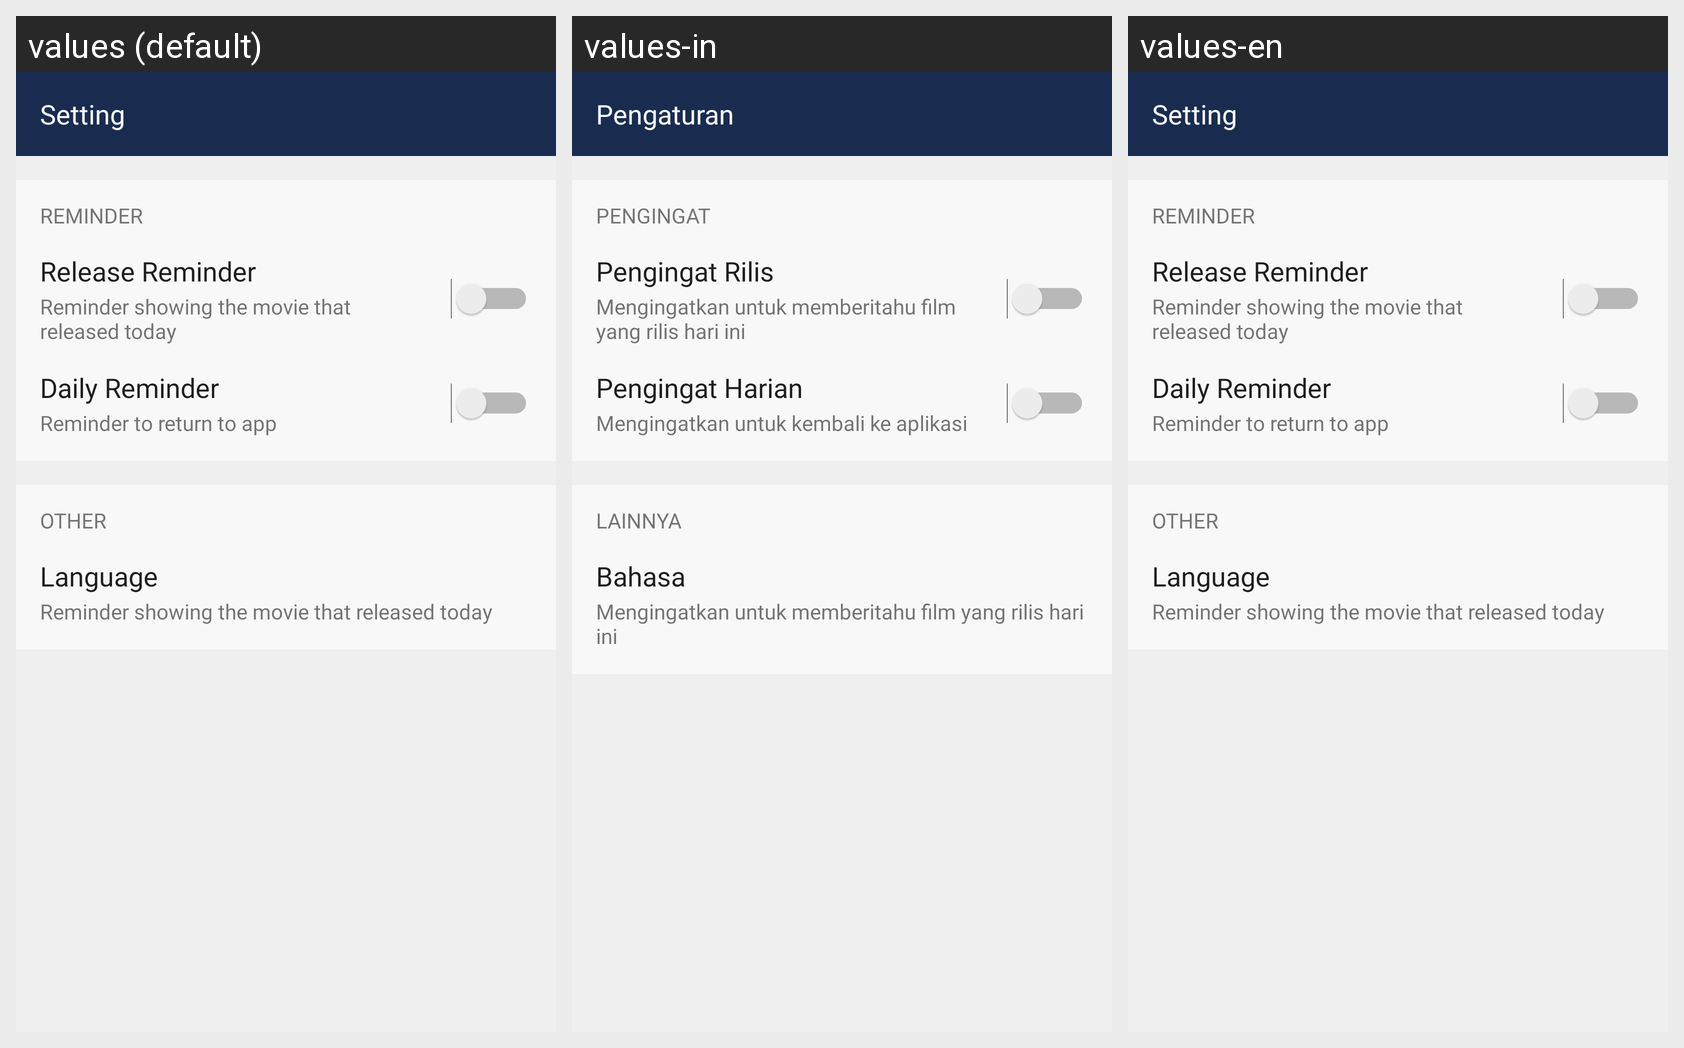

For this localized Android screen grid, give each drawn string resource with its value in every locale shown.
Android screen res/layout/setting_fragment.xml rendered under 3 locales, left to right: values (default), values-in, values-en. Device: Nexus 5 (rendered at 1080×1920; each locale shown at half size, 540×960, under a caption strip naming it); theme AppTheme.
Strings drawn on this screen, with the default value and each locale's value (text and hints the layout hard-codes, and strings that could not be matched under every locale, appear in the picture but are not listed):

title_setting
  values: Setting
  values-in: Pengaturan
  values-en: Setting

reminder
  values: Reminder
  values-in: Pengingat
  values-en: Reminder

release_reminder
  values: Release Reminder
  values-in: Pengingat Rilis
  values-en: Release Reminder

release_reminder_desc
  values: Reminder showing the movie that released today
  values-in: Mengingatkan untuk memberitahu film yang rilis hari ini
  values-en: Reminder showing the movie that released today

daily_reminder
  values: Daily Reminder
  values-in: Pengingat Harian
  values-en: Daily Reminder

daily_reminder_desc
  values: Reminder to return to app
  values-in: Mengingatkan untuk kembali ke aplikasi
  values-en: Reminder to return to app

other
  values: Other
  values-in: Lainnya
  values-en: Other

language
  values: Language
  values-in: Bahasa
  values-en: Language
